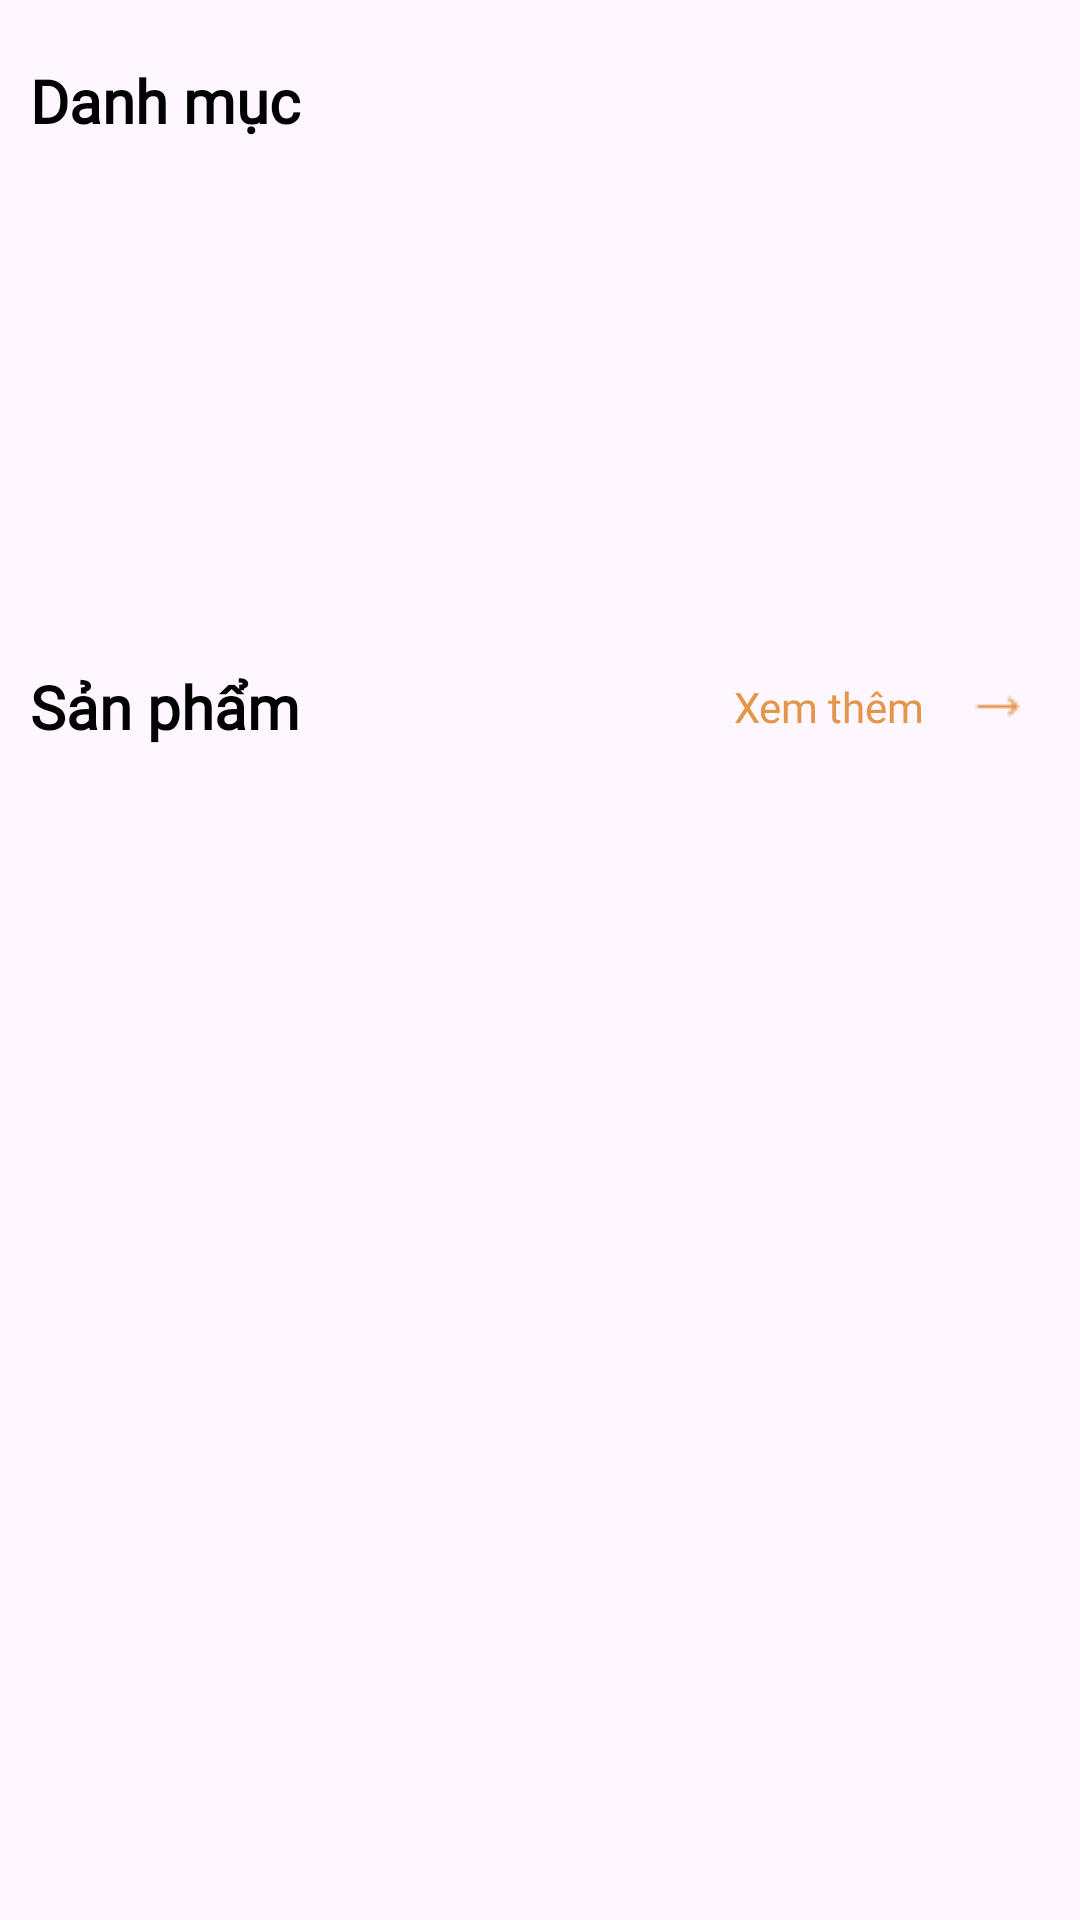

Reconstruct the res/layout file that produces this screen, plus the resources it refers to.
<!-- AndroidManifest.xml: application theme Theme.Furnique -->
<!-- res/layout/fragment_home.xml -->
<?xml version="1.0" encoding="utf-8"?>
<FrameLayout xmlns:android="http://schemas.android.com/apk/res/android"
    xmlns:tools="http://schemas.android.com/tools"
    android:layout_width="match_parent"
    android:layout_height="match_parent"
    android:id="@+id/main"
    xmlns:app="http://schemas.android.com/apk/res-auto"
    tools:context=".fragments.HomeFragment">

    <ScrollView
        android:layout_width="match_parent"
        android:layout_height="match_parent"
        android:scrollbars="vertical">

        <LinearLayout
            android:layout_width="match_parent"
            android:layout_height="42dp"
            android:orientation="vertical"
            android:paddingStart="10dp"
            android:paddingEnd="10dp">

            <TextView
                android:id="@+id/textView3"
                android:layout_width="match_parent"
                android:layout_height="wrap_content"
                android:layout_marginVertical="20dp"
                android:layout_weight="1"
                android:fontFamily="@font/poppins_bold"
                android:text="Danh mục"
                android:textColor="#000000"
                android:textSize="20sp"
                android:textStyle="bold" />

            <RelativeLayout
                android:layout_width="match_parent"
                android:layout_height="match_parent" >
                <androidx.recyclerview.widget.RecyclerView
                    android:layout_width="match_parent"
                    android:layout_height="125sp"
                    android:layout_marginTop="10sp"
                    android:id="@+id/categoryRecycler"
                    app:layoutManager="com.google.android.material.carousel.CarouselLayoutManager"
                    />
            </RelativeLayout>

            <LinearLayout
                android:layout_width="match_parent"
                android:layout_height="match_parent"
                android:layout_weight="1"
                android:orientation="horizontal">

                <TextView
                    android:id="@+id/textView"
                    android:layout_width="252dp"
                    android:layout_height="wrap_content"
                    android:layout_marginVertical="20dp"
                    android:layout_weight="1"
                    android:fontFamily="@font/poppins_bold"
                    android:text="Sản phẩm"
                    android:textColor="#000000"
                    android:textSize="20sp"
                    android:textStyle="bold" />

                <TextView
                    android:id="@+id/txtMoreProduct"
                    android:layout_width="113dp"
                    android:layout_height="wrap_content"
                    android:layout_gravity="center_vertical"
                    android:layout_marginRight="10dp"
                    android:layout_weight="1"
                    android:drawableEnd="@drawable/ic_arrow_right"
                    android:fontFamily="@font/poppins_regular"
                    android:gravity="center_vertical"
                    android:iconTint="@color/primary"
                    android:text="Xem thêm"
                    android:textColor="@color/primary" />
            </LinearLayout>

            <RelativeLayout
                android:layout_width="match_parent"
                android:layout_height="match_parent"
                android:layout_weight="1">

                <androidx.recyclerview.widget.RecyclerView
                    android:id="@+id/productRecycler"
                    android:layout_width="match_parent"
                    android:layout_height="match_parent"
                    android:layout_weight="1"
                    app:layoutManager="androidx.recyclerview.widget.GridLayoutManager"
                    />
            </RelativeLayout>


        </LinearLayout>
    </ScrollView>
</FrameLayout>
<!-- resources referenced by this layout -->
<resources>
  <color name="primary">#E3964A</color>
  <!-- drawable ic_arrow_right: png bitmap (drawable, 178 bytes) -->
  <style name="Theme.Furnique" parent="Base.Theme.Furnique" />
  <style name="Base.Theme.Furnique" parent="Theme.Material3.DayNight.NoActionBar">
          
          
          
  
      </style>
</resources>
